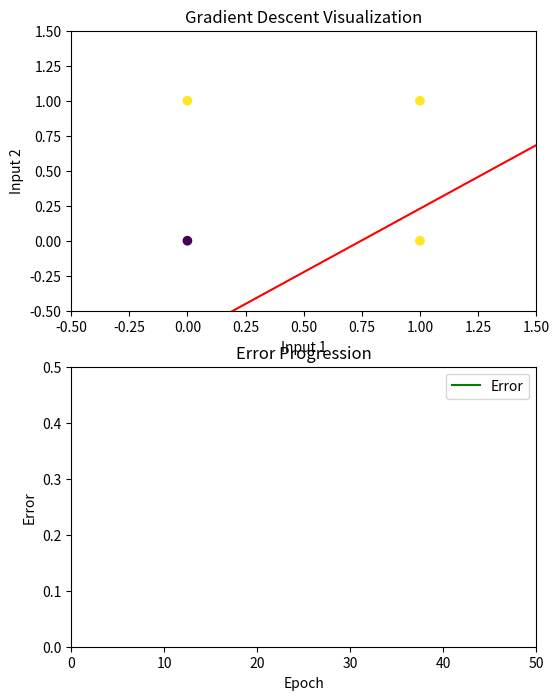

Source code (Python):
import numpy as np
import matplotlib.pyplot as plt
import matplotlib.animation as animation

# Inisialisasi data
inputs = np.array([[0, 0], [0, 1], [1, 0], [1, 1]])
targets = np.array([0, 1, 1, 1])

# Inisialisasi parameter
w = np.array([-0.5, 0.5])
b = 0

# Inisialisasi learning rate
learning_rate = 0.1

# Inisialisasi list untuk menyimpan perubahan weight dan error
w_changes = []
error_values = []

# Definisikan fungsi sigmoid
def sigmoid(x):
    return 1 / (1 + np.exp(-x))

# Definisikan fungsi error
def calculate_error(y, y_hat):
    return 0.5 * np.mean((y - y_hat)**2)

# Loop untuk gradient descent
for epoch in range(50):
    # Forward pass
    linear_output = np.dot(inputs, w) + b
    output = sigmoid(linear_output)

    # Hitung error
    error = calculate_error(targets, output)
    error_values.append(error)

    # Backward pass
    delta_output = (output - targets) * output * (1 - output)
    grad_w = np.dot(inputs.T, delta_output)
    grad_b = np.sum(delta_output)

    # Update parameter
    w -= learning_rate * grad_w
    b -= learning_rate * grad_b

    # Simpan perubahan weight
    w_changes.append(w.copy())

# Inisialisasi scatter plot
fig, axs = plt.subplots(2, 1, figsize=(6, 8))

# Plot data asli
axs[0].scatter(inputs[:, 0], inputs[:, 1], c=targets, cmap='viridis')
axs[0].set_xlim(-0.5, 1.5)
axs[0].set_ylim(-0.5, 1.5)
axs[0].set_xlabel('Input 1')
axs[0].set_ylabel('Input 2')
axs[0].set_title('Gradient Descent Visualization')

# Plot fungsi error
axs[1].set_xlim(0, len(error_values))
axs[1].set_ylim(0, 0.5)
axs[1].set_xlabel('Epoch')
axs[1].set_ylabel('Error')
axs[1].set_title('Error Progression')

# Inisialisasi plot weight
line, = axs[0].plot([], [], 'r-', label='Decision Boundary')

# Inisialisasi plot fungsi error
error_line, = axs[1].plot([], [], 'g-', label='Error')
axs[1].legend()

# Fungsi update plot
def update_plot(i):
    # Mengambil data weight pada indeks i
    current_w = w_changes[i]

    # Menghitung garis decision boundary dari weight
    x = np.linspace(-0.5, 1.5, 100)
    y = -(current_w[0] * x + b) / current_w[1]

    # Memperbarui data pada plot decision boundary
    line.set_data(x, y)

    # Memperbarui data pada plot fungsi error
    error_line.set_data(range(i+1), error_values[:i+1])
    print("Cost (Epoch {}): y = {:.2f}x + {:.2f}".format(i, current_w[0], b))

    return line, error_line

# Animasi plot
ani = animation.FuncAnimation(fig, update_plot, frames=len(w_changes), interval=500, blit=True)

# Tampilkan animasi
plt.show()
